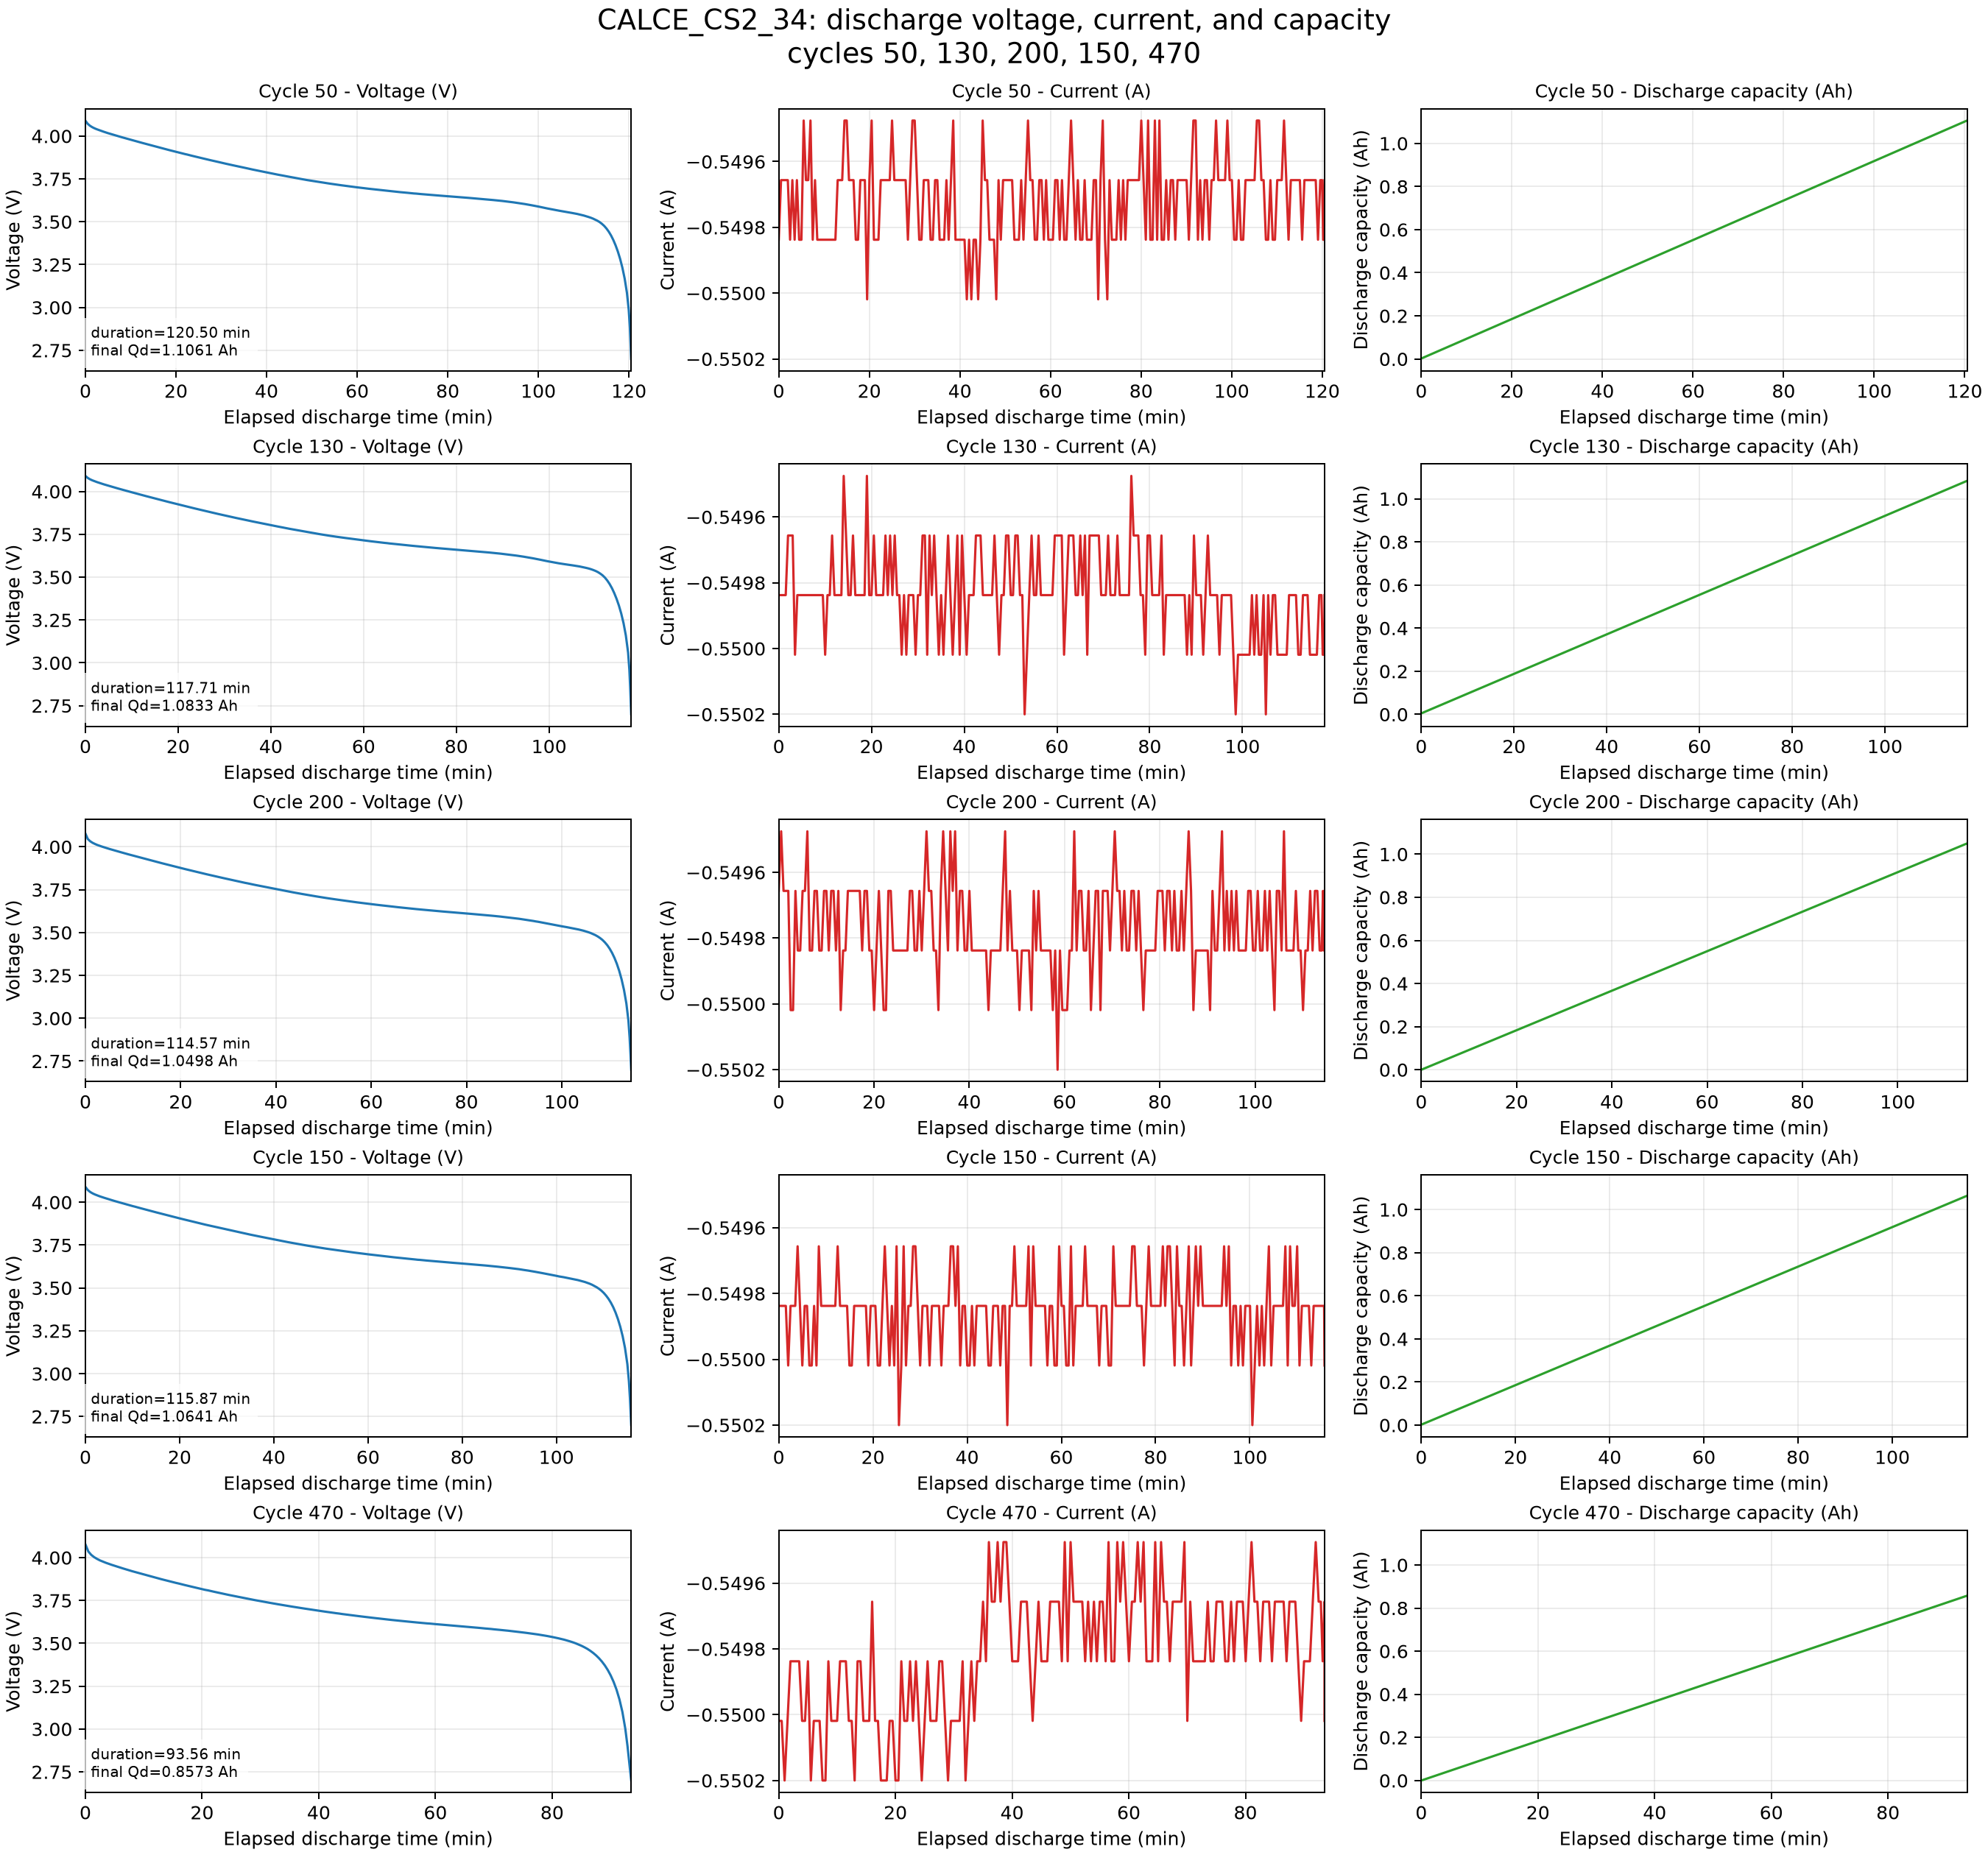

The data file committed next to this chart (first rows):
cycle_number, elapsed_time_s, elapsed_time_min, voltage_in_V, current_in_A, discharge_capacity_in_Ah, q_normalized
50, 0.0, 0.0, 4.09, -0.5498, 0.002032, 0.001847
50, 30.02, 0.5003, 4.072, -0.5497, 0.006615, 0.006014
50, 60.03, 1.001, 4.06, -0.5497, 0.0112, 0.01018
50, 90.05, 1.501, 4.052, -0.5497, 0.01578, 0.01435
50, 120.1, 2.001, 4.045, -0.5497, 0.02036, 0.01851
50, 150.1, 2.501, 4.04, -0.5498, 0.02495, 0.02268
50, 180.1, 3.002, 4.035, -0.5497, 0.02953, 0.02685
50, 210.1, 3.502, 4.03, -0.5498, 0.03411, 0.03101
50, 240.1, 4.002, 4.026, -0.5497, 0.0387, 0.03518
50, 270.1, 4.502, 4.021, -0.5498, 0.04328, 0.03935
50, 300.2, 5.003, 4.017, -0.5498, 0.04787, 0.04351
50, 330.2, 5.503, 4.013, -0.5495, 0.05245, 0.04768
50, 360.2, 6.003, 4.009, -0.5497, 0.05703, 0.05185
50, 390.2, 6.503, 4.005, -0.5497, 0.06161, 0.05601
50, 420.2, 7.004, 4.001, -0.5495, 0.06619, 0.06018
50, 450.2, 7.504, 3.997, -0.5498, 0.07078, 0.06434
50, 480.2, 8.004, 3.993, -0.5497, 0.07536, 0.06851
50, 510.3, 8.504, 3.99, -0.5498, 0.07995, 0.07268
50, 540.3, 9.005, 3.986, -0.5498, 0.08453, 0.07685
50, 570.3, 9.505, 3.982, -0.5498, 0.08911, 0.08101
50, 600.3, 10.01, 3.979, -0.5498, 0.0937, 0.08518
50, 630.3, 10.51, 3.975, -0.5498, 0.09828, 0.08935
50, 660.3, 11.01, 3.971, -0.5498, 0.1029, 0.09352
50, 690.3, 11.51, 3.968, -0.5498, 0.1075, 0.09768
50, 720.4, 12.01, 3.964, -0.5498, 0.112, 0.1019
50, 750.4, 12.51, 3.96, -0.5498, 0.1166, 0.106
50, 780.4, 13.01, 3.957, -0.5497, 0.1212, 0.1102
50, 810.4, 13.51, 3.953, -0.5497, 0.1258, 0.1144
50, 840.4, 14.01, 3.95, -0.5497, 0.1304, 0.1185
50, 870.4, 14.51, 3.946, -0.5495, 0.1349, 0.1227
50, 900.5, 15.01, 3.943, -0.5495, 0.1395, 0.1268
50, 930.5, 15.51, 3.939, -0.5497, 0.1441, 0.131
50, 960.5, 16.01, 3.935, -0.5497, 0.1487, 0.1352
50, 990.5, 16.51, 3.932, -0.5497, 0.1533, 0.1393
50, 1021, 17.01, 3.929, -0.5498, 0.1579, 0.1435
50, 1051, 17.51, 3.925, -0.5498, 0.1624, 0.1477
50, 1081, 18.01, 3.922, -0.5497, 0.167, 0.1518
50, 1111, 18.51, 3.918, -0.5497, 0.1716, 0.156
50, 1141, 19.01, 3.915, -0.5497, 0.1762, 0.1602
50, 1171, 19.51, 3.912, -0.55, 0.1808, 0.1643
50, 1201, 20.01, 3.908, -0.5497, 0.1854, 0.1685
50, 1231, 20.51, 3.905, -0.5495, 0.1899, 0.1727
50, 1261, 21.01, 3.902, -0.5498, 0.1945, 0.1768
50, 1291, 21.51, 3.898, -0.5498, 0.1991, 0.181
50, 1321, 22.01, 3.895, -0.5498, 0.2037, 0.1852
50, 1351, 22.51, 3.892, -0.5497, 0.2083, 0.1893
50, 1381, 23.01, 3.888, -0.5497, 0.2129, 0.1935
50, 1411, 23.51, 3.885, -0.5497, 0.2174, 0.1977
50, 1441, 24.01, 3.882, -0.5497, 0.222, 0.2018
50, 1471, 24.51, 3.879, -0.5497, 0.2266, 0.206
50, 1501, 25.01, 3.876, -0.5495, 0.2312, 0.2102
50, 1531, 25.51, 3.872, -0.5497, 0.2358, 0.2143
50, 1561, 26.01, 3.869, -0.5497, 0.2404, 0.2185
50, 1591, 26.51, 3.866, -0.5497, 0.2449, 0.2227
50, 1621, 27.01, 3.863, -0.5497, 0.2495, 0.2268
50, 1651, 27.51, 3.86, -0.5497, 0.2541, 0.231
50, 1681, 28.01, 3.857, -0.5497, 0.2587, 0.2352
50, 1711, 28.51, 3.854, -0.5498, 0.2633, 0.2393
50, 1741, 29.01, 3.851, -0.5497, 0.2679, 0.2435
50, 1771, 29.51, 3.848, -0.5495, 0.2724, 0.2477
... 1,080 more rows
